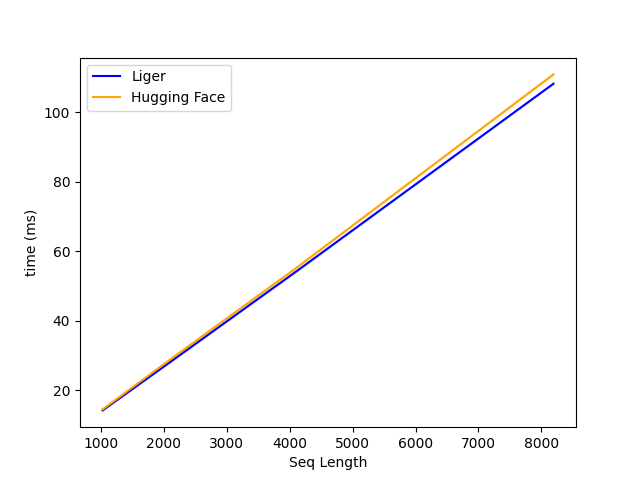

The table this chart was drawn from, first rows:
N, Liger, Hugging Face
1024, 14.2, 14.5
2048, 27.5, 28.2
4096, 54.1, 55.1
8192, 108.1, 110.8
